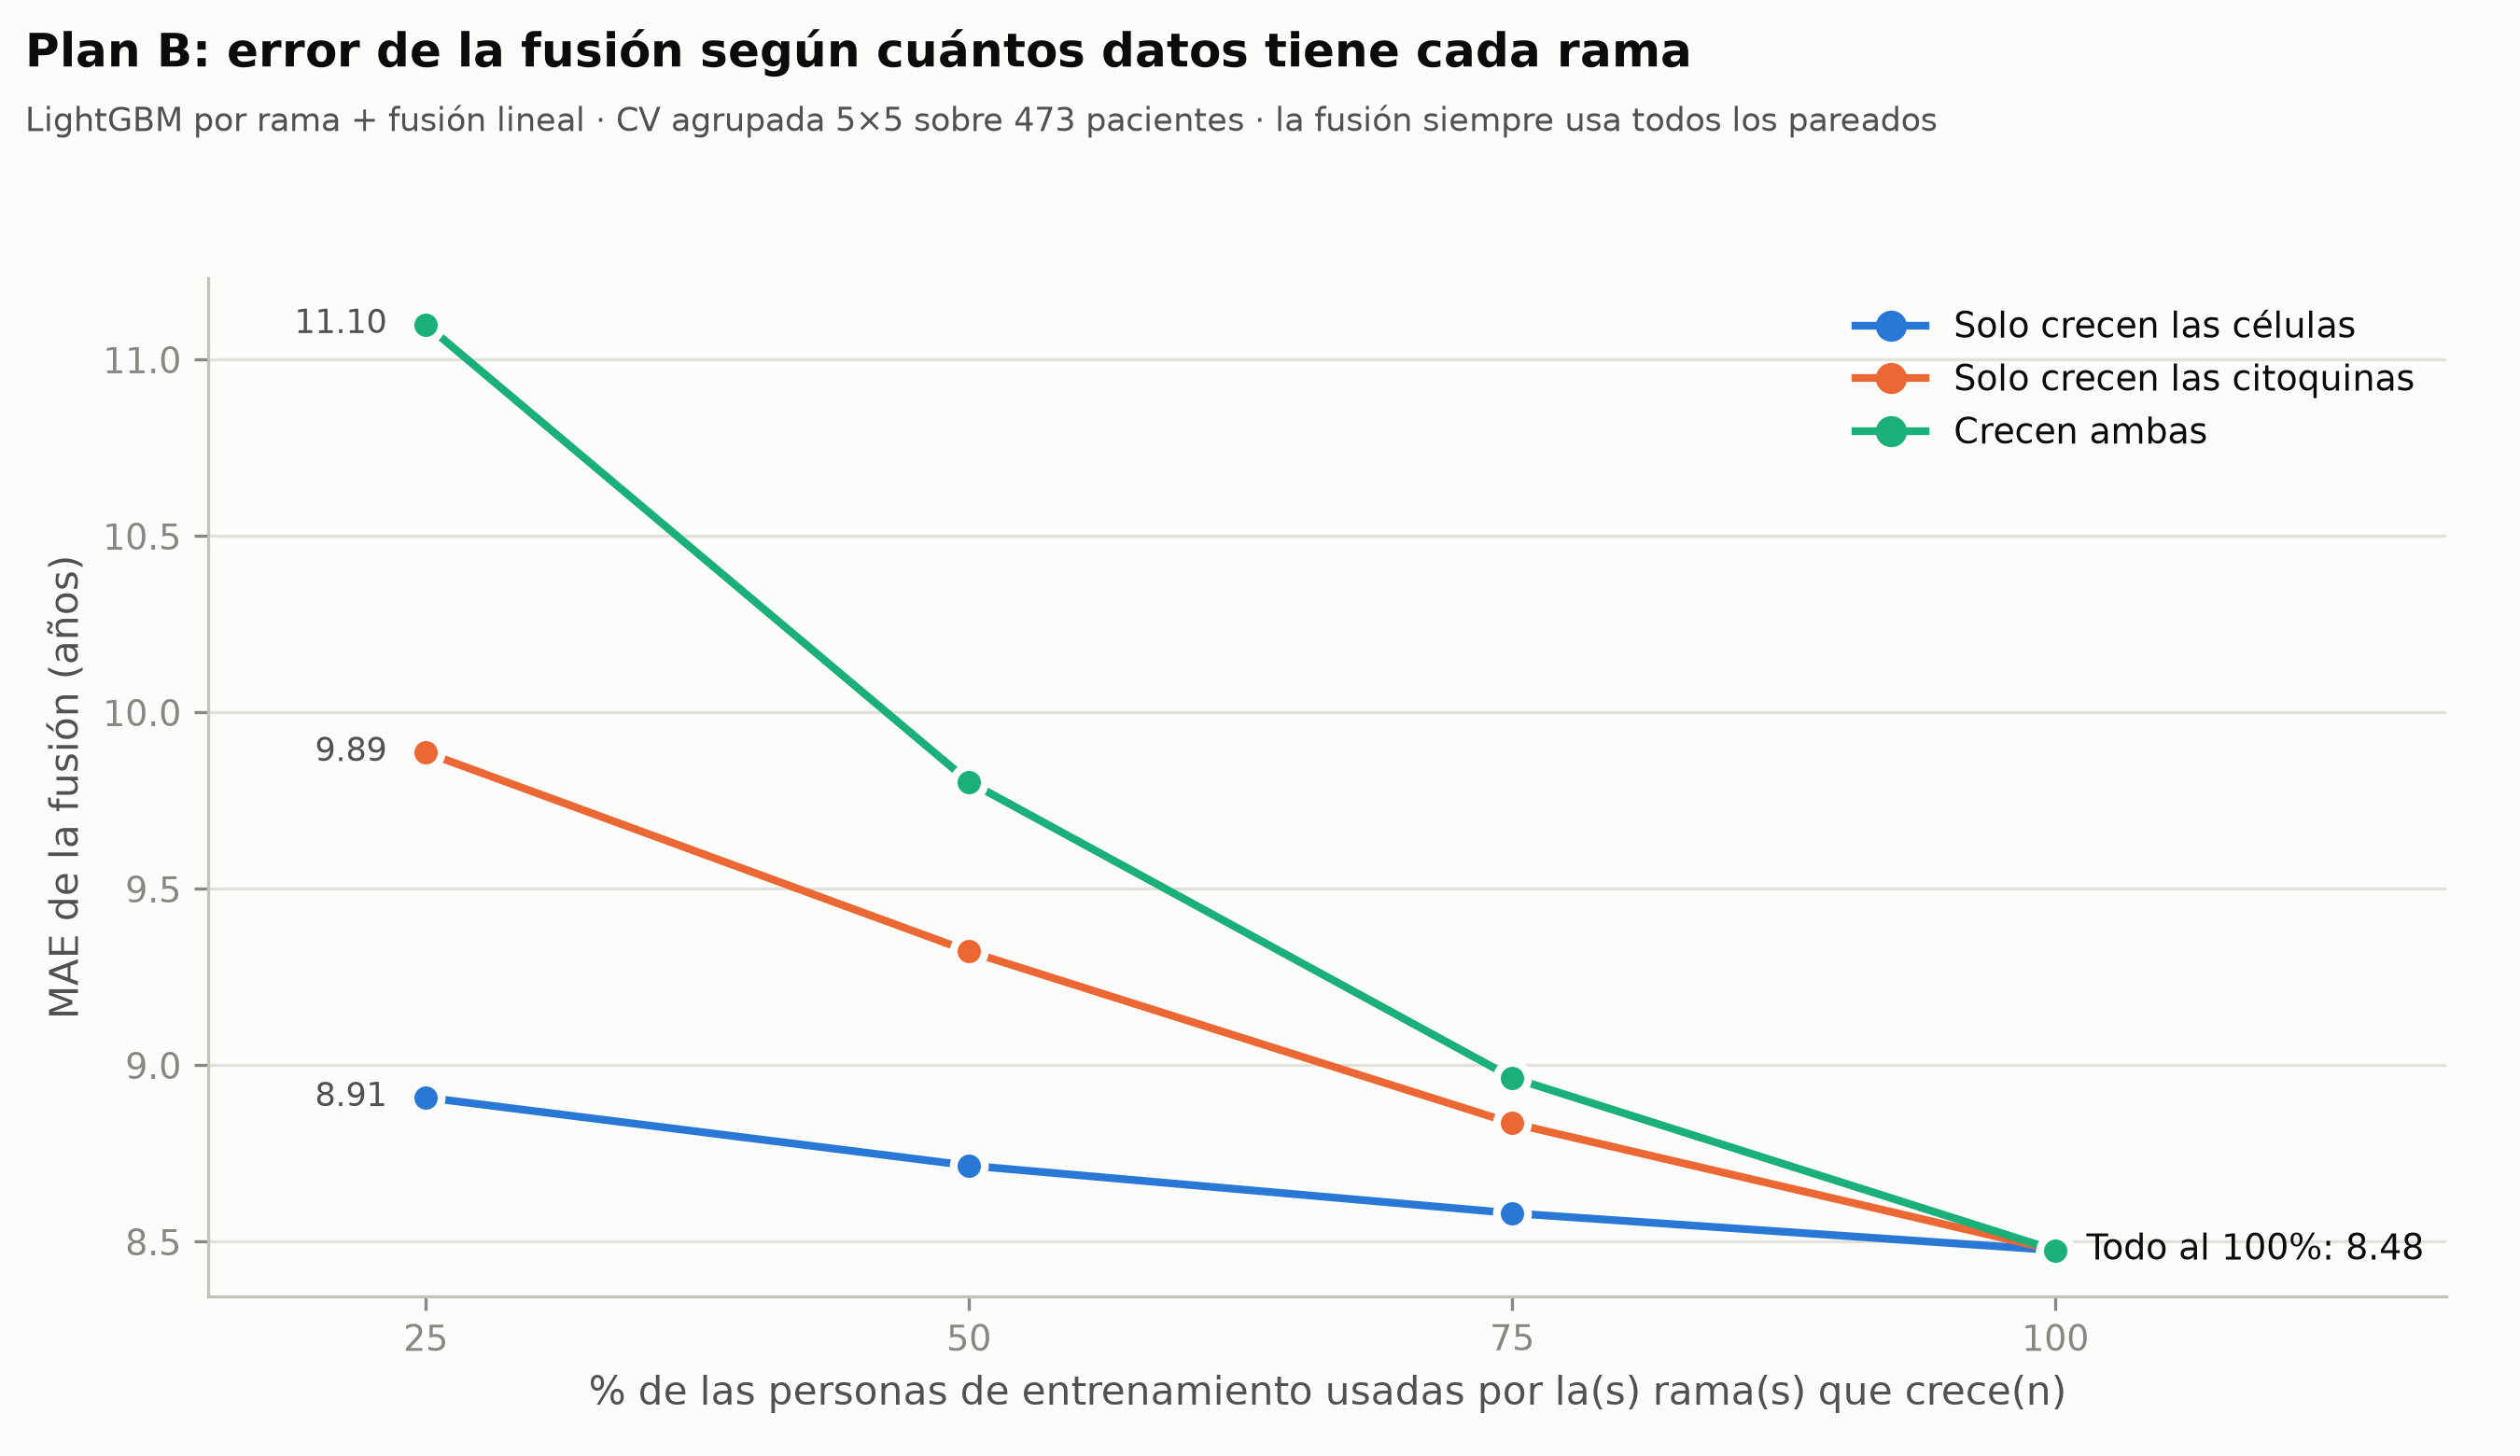

The data file committed next to this chart (first rows):
escenario, frac_celulas, frac_citoquinas, personas_celulas, personas_citoquinas, MAE_fusion, MAE_rama_celulas, MAE_rama_citoquinas, R2_fusion
Crecen ambas, 0.25, 0.25, 93.6, 93.6, 11.1, 13.2, 13.99, 0.626
Crecen ambas, 0.5, 0.5, 186.6, 186.6, 9.804, 12.06, 12.17, 0.705
Crecen ambas, 0.75, 0.75, 280.0, 280.0, 8.965, 11.28, 11.02, 0.746
Crecen ambas, 1.0, 1.0, 373.6, 373.6, 8.476, 10.8, 10.3, 0.773
Solo crecen las citoquinas, 1.0, 0.25, 373.6, 93.6, 9.887, 10.8, 13.99, 0.706
Solo crecen las citoquinas, 1.0, 0.5, 373.6, 186.6, 9.323, 10.8, 12.17, 0.736
Solo crecen las citoquinas, 1.0, 0.75, 373.6, 280.0, 8.836, 10.8, 11.02, 0.757
Solo crecen las citoquinas, 1.0, 1.0, 373.6, 373.6, 8.476, 10.8, 10.3, 0.773
Solo crecen las células, 0.25, 1.0, 93.6, 373.6, 8.909, 13.2, 10.3, 0.744
Solo crecen las células, 0.5, 1.0, 186.6, 373.6, 8.716, 12.06, 10.3, 0.756
Solo crecen las células, 0.75, 1.0, 280.0, 373.6, 8.581, 11.28, 10.3, 0.765
Solo crecen las células, 1.0, 1.0, 373.6, 373.6, 8.476, 10.8, 10.3, 0.773
